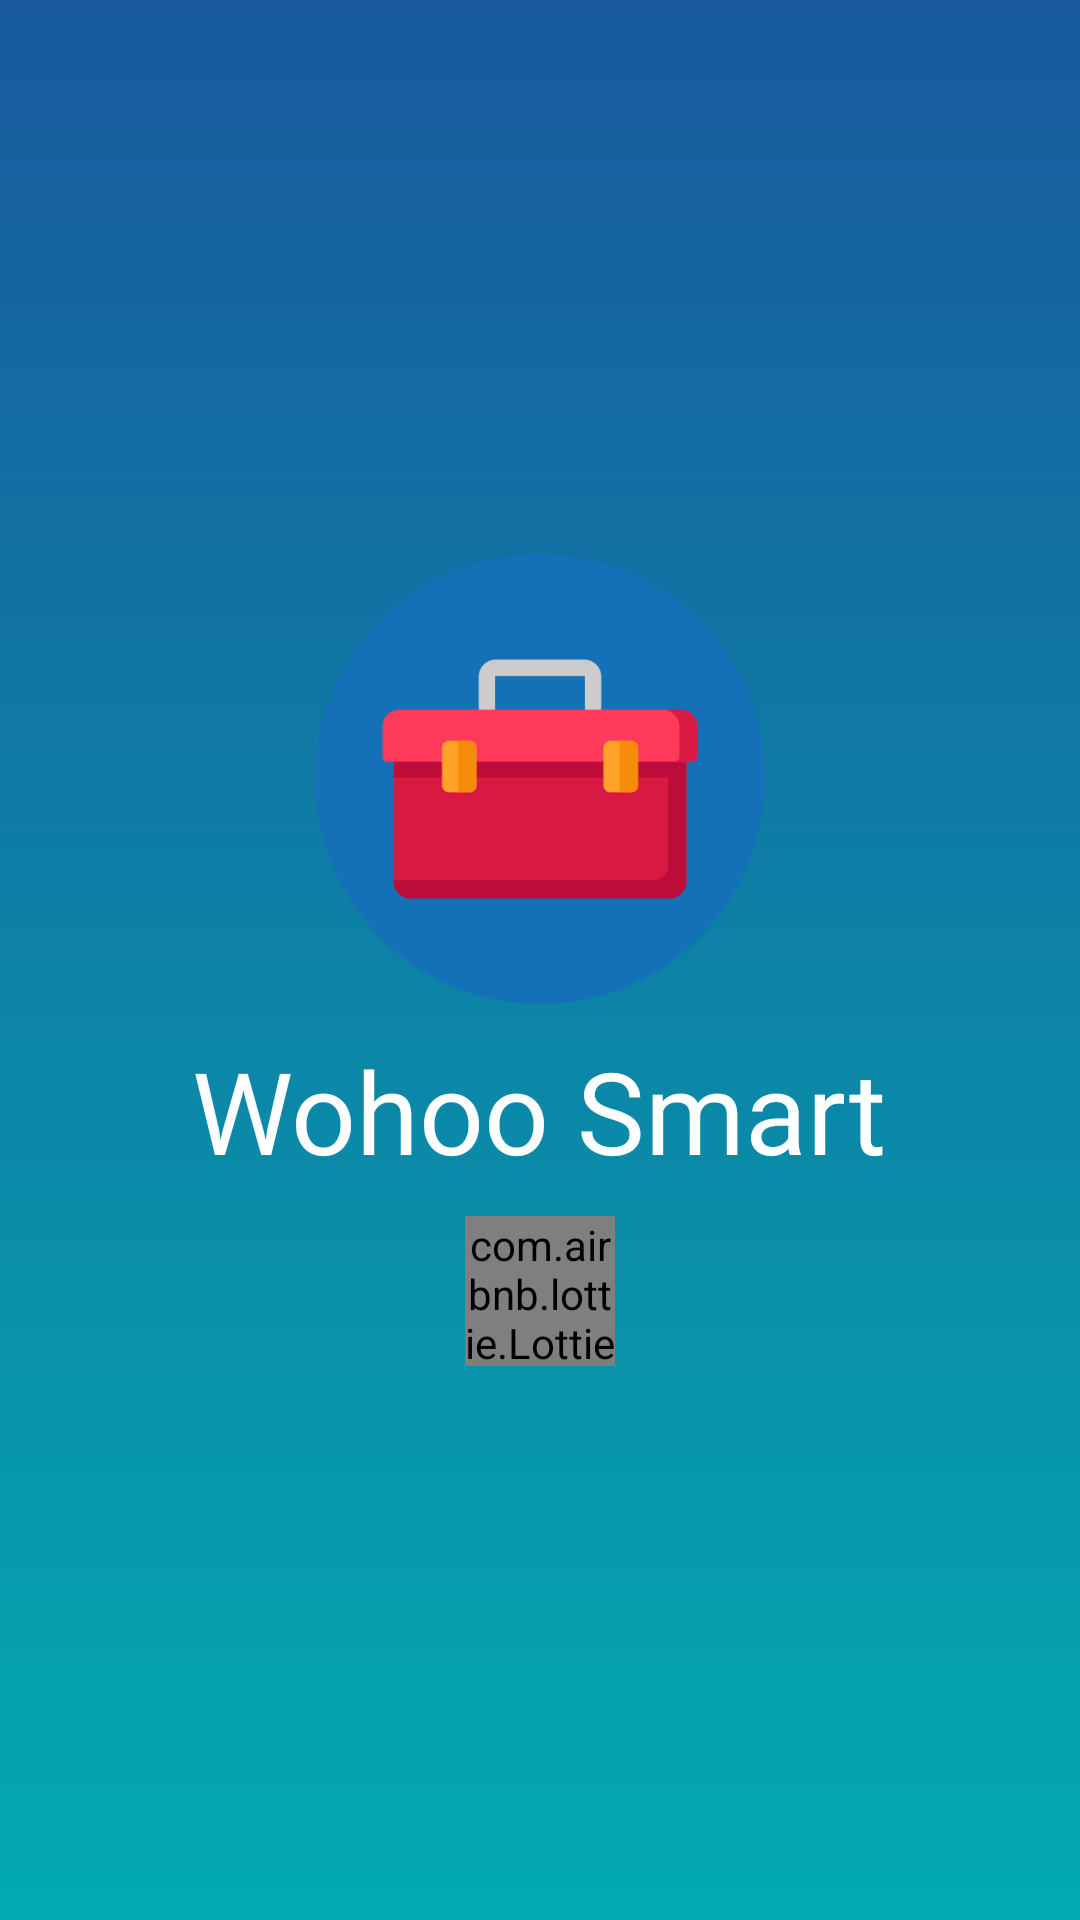

Produce the Android XML layout that renders to this screen, including the resource entries it uses.
<!-- AndroidManifest.xml: application theme Theme.WooHooSmart -->
<!-- res/layout/activity_splash_screen.xml -->
<?xml version="1.0" encoding="utf-8"?>
<LinearLayout xmlns:android="http://schemas.android.com/apk/res/android"
    xmlns:app="http://schemas.android.com/apk/res-auto"
    xmlns:tools="http://schemas.android.com/tools"
    android:layout_width="match_parent"
    android:layout_height="match_parent"
    android:gravity="center"
    android:background="@drawable/shapes"
    android:orientation="vertical"
    tools:context=".splash_screen">
    <ImageView
        android:layout_width="150dp"
        android:layout_height="150dp"
        android:background="@drawable/logo"

        ></ImageView>
    <TextView
        android:layout_marginTop="10dp"
        android:layout_width="wrap_content"
        android:layout_height="wrap_content"
        android:text="Wohoo Smart"
        android:id="@+id/namen"
        android:textColor="#fff"
        android:textSize="38sp"></TextView>
    <com.airbnb.lottie.LottieAnimationView
        android:id="@+id/animation_view"
        android:layout_width="50dp"
        android:layout_marginTop="10dp"
        android:layout_gravity="center"
        android:layout_height="50dp"

        app:lottie_rawRes="@raw/loa"

    app:lottie_autoPlay="true" />


</LinearLayout>
<!-- resources referenced by this layout -->
<resources>
  <!-- drawable logo: png bitmap (drawable-v24, 30930 bytes) -->
  <!-- drawable shapes (drawable) -->
  <?xml version="1.0" encoding="utf-8"?>
  <shape xmlns:android="http://schemas.android.com/apk/res/android">
  <gradient android:startColor="#02aab0  "
  
      android:endColor="#185a9d"
      android:angle="90">
  
  
  </gradient>
  <corners
      android:radius="0dp"
  
      ></corners>
  </shape>
  <style name="Theme.WooHooSmart" parent="Theme.MaterialComponents.DayNight.DarkActionBar">
          
          <item name="colorPrimary">@color/purple_500</item>
          <item name="colorPrimaryVariant">@color/purple_700</item>
          <item name="colorOnPrimary">@color/white</item>
          
          <item name="colorSecondary">@color/teal_200</item>
          <item name="colorSecondaryVariant">@color/teal_700</item>
          <item name="colorOnSecondary">@color/black</item>
          
          <item name="android:statusBarColor" tools:targetApi="l">?attr/colorPrimaryVariant</item>
          
  
      </style>
  <color name="purple_500">#105E9C</color>
  <color name="purple_700">#00A8F4</color>
  <color name="white">#FFFFFFFF</color>
  <color name="teal_200">#FF03DAC5</color>
  <color name="teal_700">#FF018786</color>
  <color name="black">#FF000000</color>
</resources>
